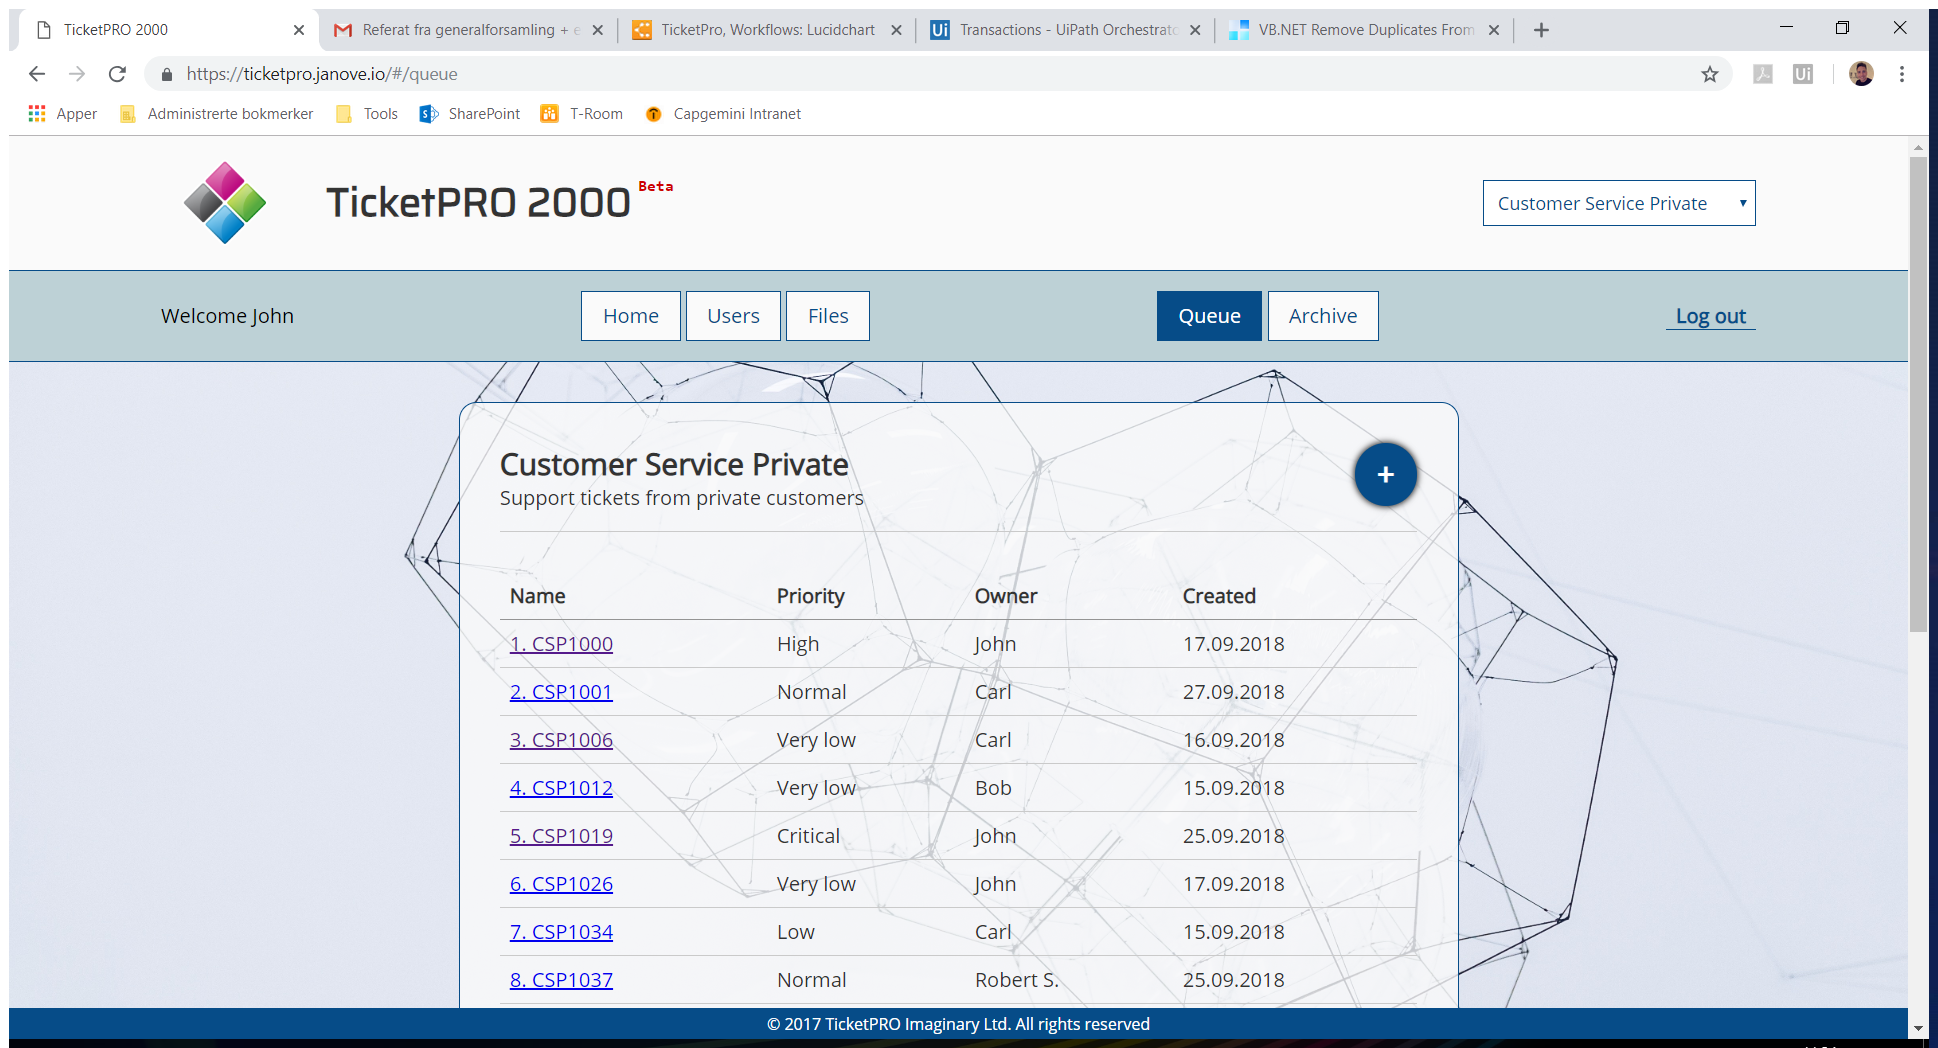
Task: TicketProPerformer
Workflow: TicketPro_CreateQueue

Step 1: Attach Browser 'TicketPRO Page' in window 'TicketPRO 2000' (chrome.exe)

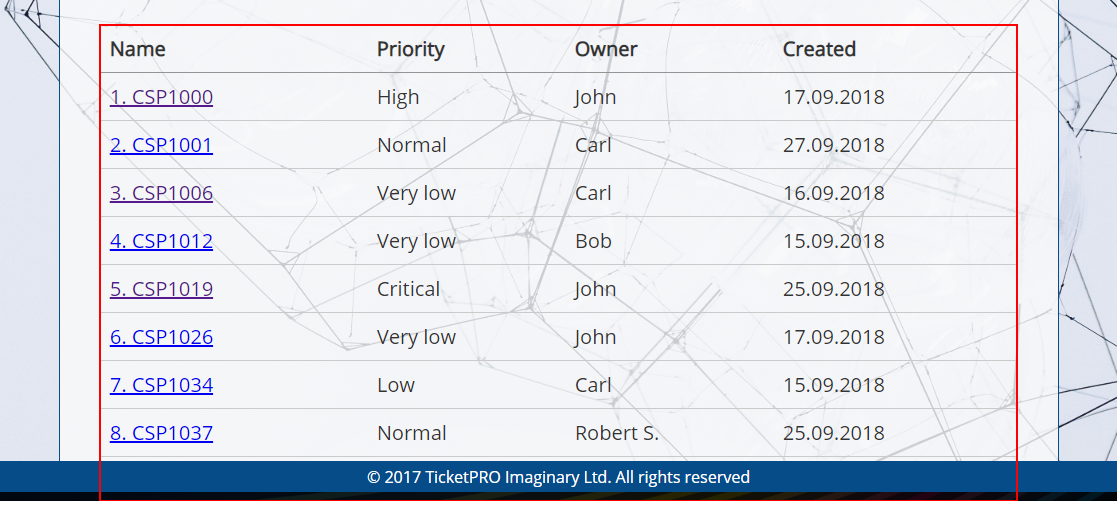
Step 2: get-text from the table

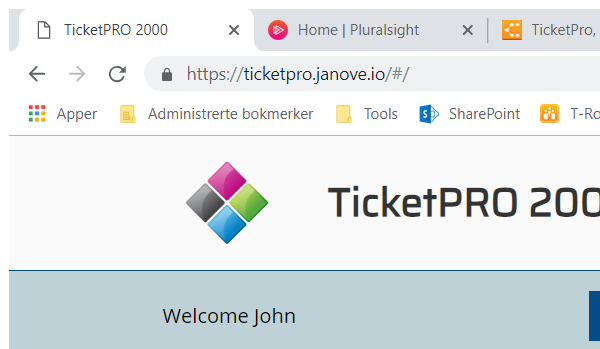
Step 3: Attach Browser 'chrome.exe TicketPRO' in window 'TicketPRO 2000' (chrome.exe)

Step 4: Attach Browser 'TicketPRO Page' in window 'TicketPRO 2000' (chrome.exe) (same screen as step 1)

Step 5: get-text from the table (same screen as step 2)